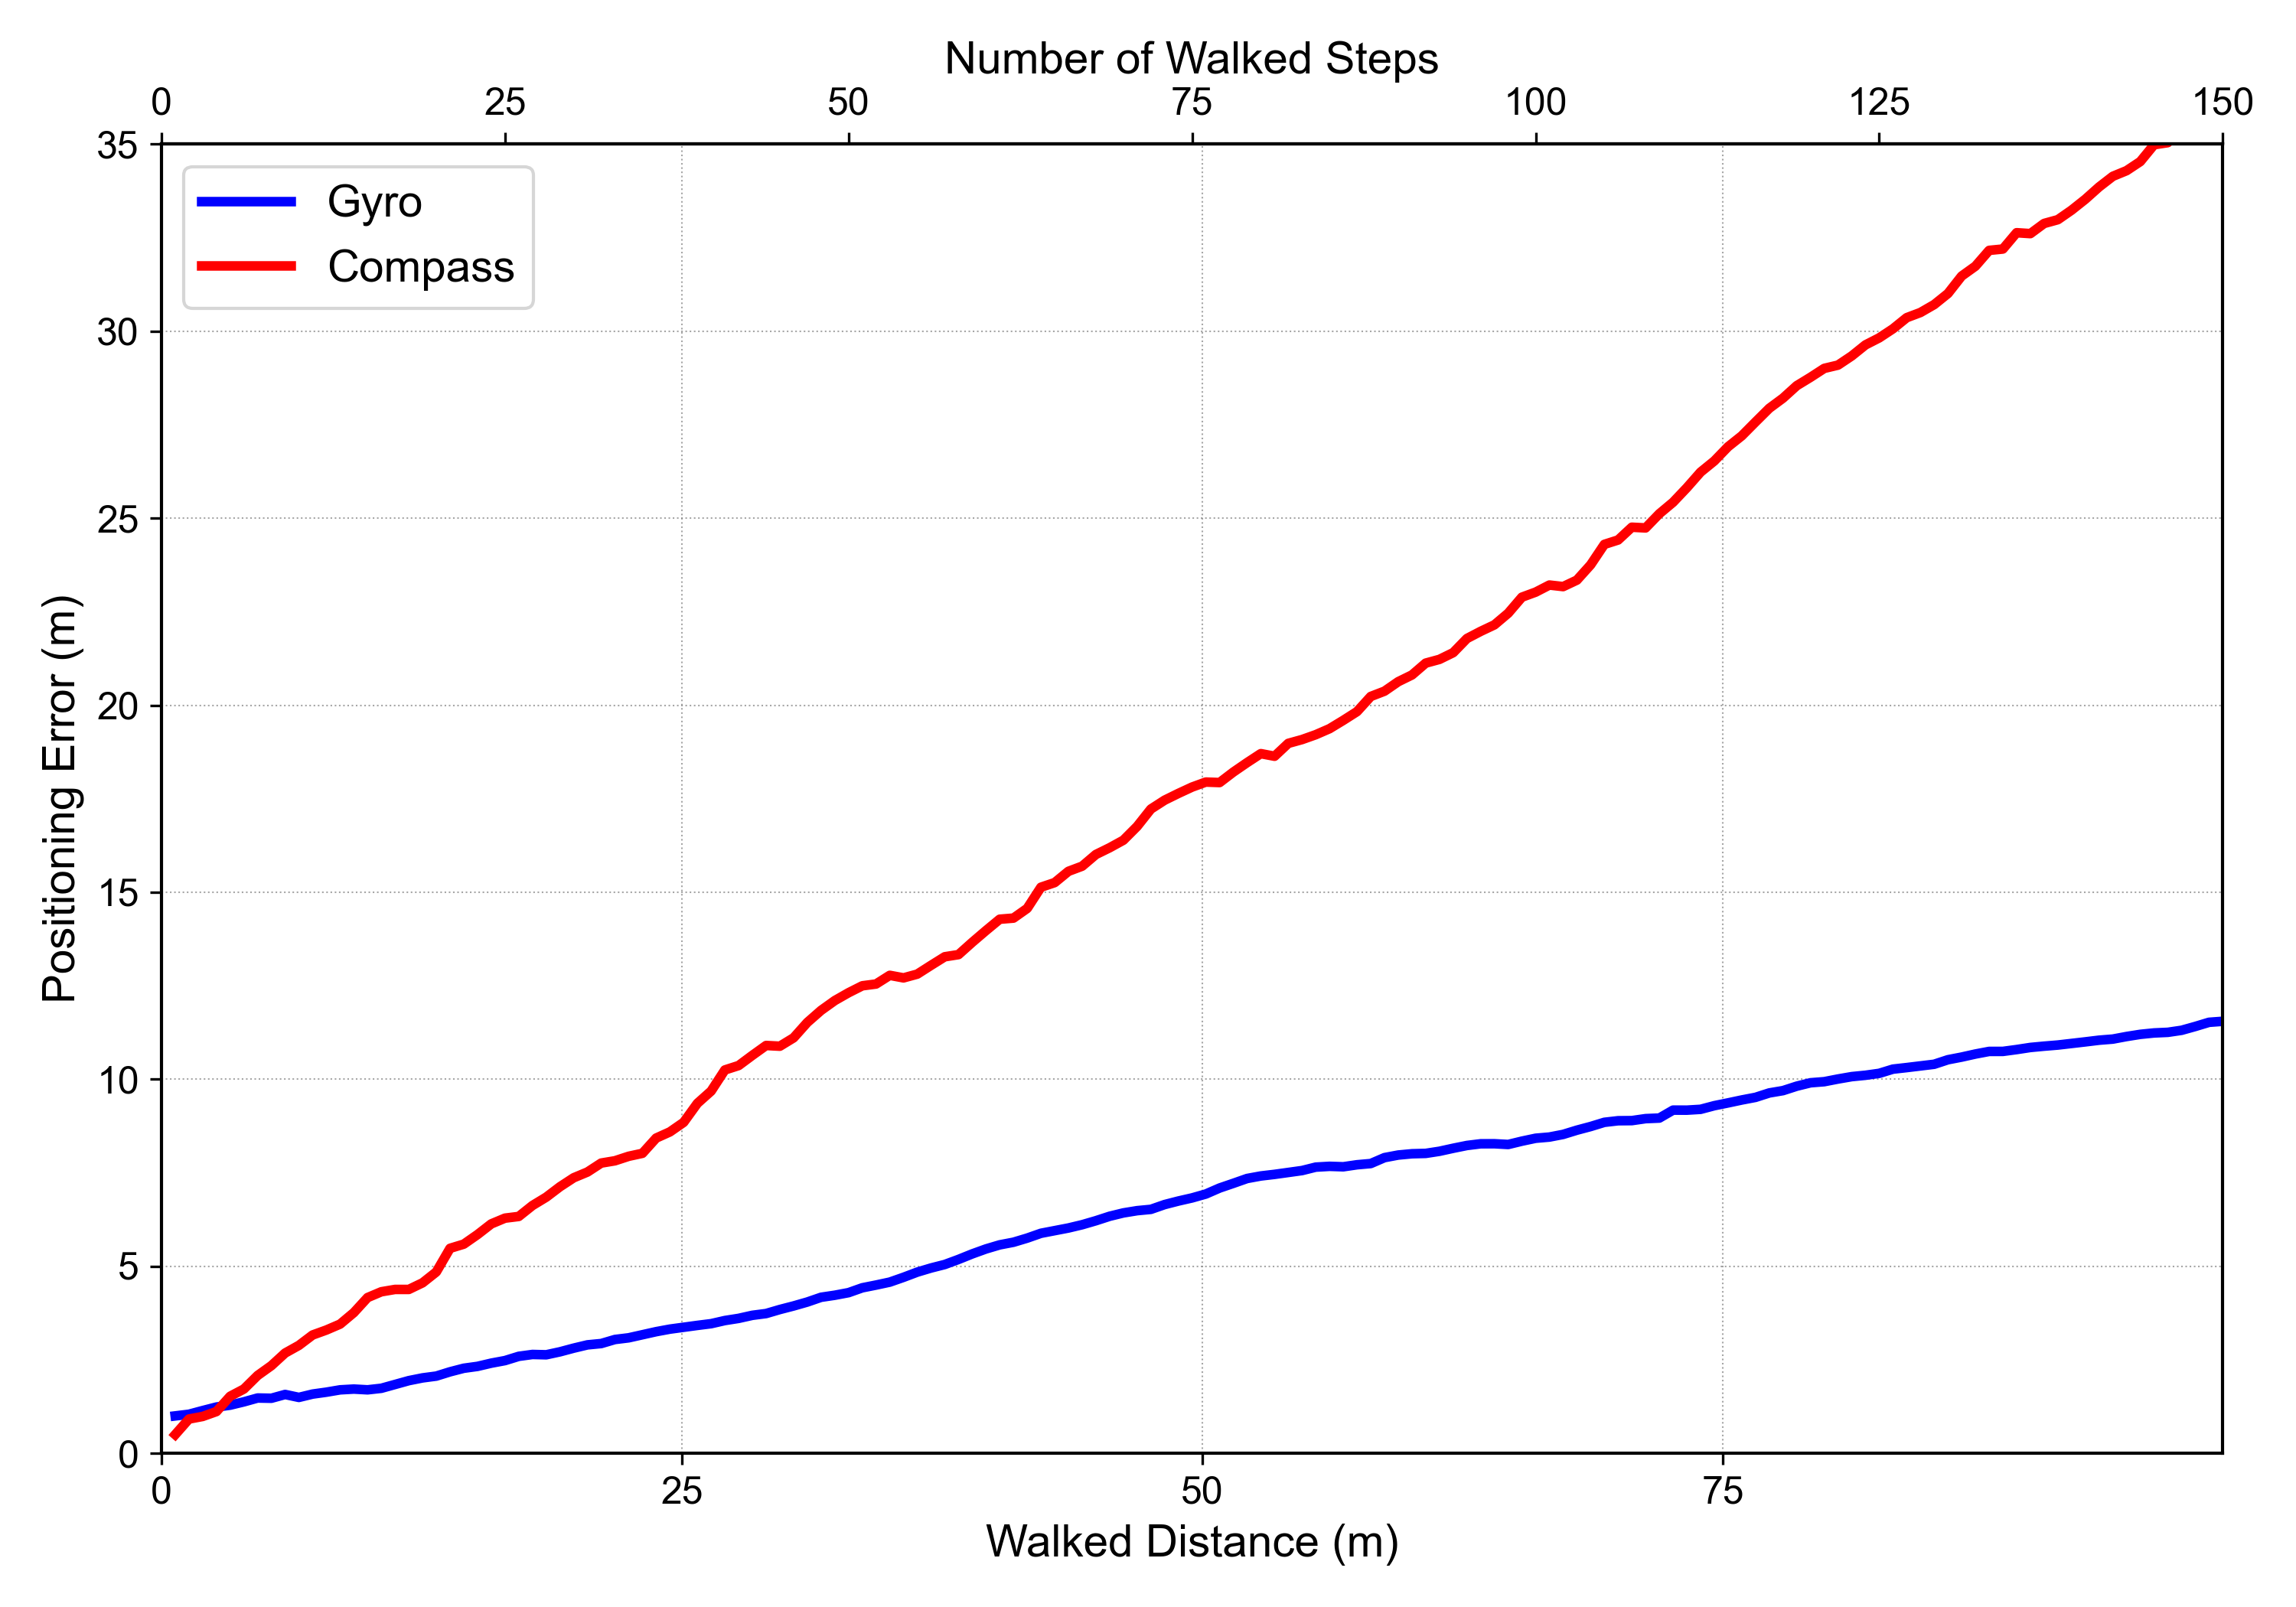

Python code for this plot:
import numpy as np
import matplotlib.pyplot as plt
import pandas as pd
import seaborn as sns
from matplotlib.ticker import MultipleLocator
import os
import argparse

def main():
    # Parse command line arguments
    parser = argparse.ArgumentParser(description='Generate positioning error comparison plot')
    parser.add_argument('--input', help='Input CSV file with positioning data')
    parser.add_argument('--output', default='positioning_error_comparison.png', help='Output image filename')
    parser.add_argument('--step_length', type=float, default=0.66, help='Step length in meters')
    parser.add_argument('--simulate', action='store_true', help='Use simulated data instead of input file')
    args = parser.parse_args()
    
    # Set plot parameters
    plt.rcParams.update({
        'font.size': 12,
        'axes.linewidth': 1.0,
        'font.family': "Arial"
    })
    
    # Default parameters
    n_steps = 150
    step_length = args.step_length
    
    # Load data or simulate
    if args.input and not args.simulate:
        try:
            print(f"Loading data from {args.input}...")
            df = pd.read_csv(args.input)
            
            # Check if file has required columns
            required_columns = ['step', 'Walked_distance', 'Gyro_Distance_Error', 'Compass_Distance_Error']
            
            # Rename columns if necessary (common alternative names)
            column_mapping = {
                'steps': 'step',
                'walk_distance': 'Walked_distance',
                'walked_distance': 'Walked_distance',
                'gyro_error': 'Gyro_Distance_Error',
                'compass_error': 'Compass_Distance_Error'
            }
            
            df = df.rename(columns={col: column_mapping[col.lower()] 
                                   for col in df.columns 
                                   if col.lower() in column_mapping})
            
            missing_columns = [col for col in required_columns if col not in df.columns]
            
            if missing_columns:
                print(f"Warning: Missing columns in input file: {missing_columns}")
                print("Calculating missing columns if possible...")
                
                # If step is missing but we have a continuous index
                if 'step' in missing_columns and df.index.is_monotonic_increasing:
                    df['step'] = df.index + 1
                
                # If Walked_distance is missing but we have step
                if 'Walked_distance' in missing_columns and 'step' in df.columns:
                    df['Walked_distance'] = df['step'] * step_length
                
                # If either error column is missing, we can't calculate it without ground truth
                if 'Gyro_Distance_Error' in missing_columns or 'Compass_Distance_Error' in missing_columns:
                    print("Cannot calculate positioning errors without ground truth data.")
                    print("Switching to simulated data...")
                    args.simulate = True
            
        except Exception as e:
            print(f"Error loading data: {e}")
            print("Switching to simulated data...")
            args.simulate = True
    else:
        args.simulate = True
    
    if args.simulate:
        print("Using simulated data...")
        # Generate step and distance data
        steps = np.arange(1, n_steps + 1)
        walked_distance = steps * step_length
        
        # Simulate the data
        # Generate gyro error that increases gradually but stays relatively low
        gyro_error = np.zeros(n_steps)
        for i in range(1, n_steps):
            gyro_error[i] = gyro_error[i-1] + np.random.normal(0.05, 0.03)
            if i > 50 and i < 80:  # Add a small bump in the middle
                gyro_error[i] += 0.03
        gyro_error = np.abs(gyro_error)
        gyro_error = gyro_error * 1.2 + 1  # Scale to reasonable range
        
        # Generate compass error that increases more rapidly
        compass_error = np.zeros(n_steps)
        for i in range(1, n_steps):
            compass_error[i] = compass_error[i-1] + np.random.normal(0.15, 0.08)
            if i > 40 and i < 45:  # Add a temporary drop
                compass_error[i] -= 0.1
        compass_error = np.abs(compass_error)
        compass_error = compass_error * 1.7 + 0.5  # Scale to match example
        
        # Create DataFrame
        df = pd.DataFrame({
            'step': steps,
            'Walked_distance': walked_distance,
            'Gyro_Distance_Error': gyro_error,
            'Compass_Distance_Error': compass_error
        })
    
    # Create the figure
    fig, ax1 = plt.subplots(figsize=(10, 7), dpi=300)
    
    # Plot Gyro and Compass errors
    ax1.plot(df['Walked_distance'], df['Gyro_Distance_Error'], 
             label='Gyro', linewidth=3, color='blue')
    ax1.plot(df['Walked_distance'], df['Compass_Distance_Error'], 
             label='Compass', linewidth=3, color='red')
    
    # Set axis labels and titles
    ax1.set_xlabel('Walked Distance (m)', fontsize=14)
    ax1.set_ylabel('Positioning Error (m)', fontsize=14)
    
    # Add grid
    ax1.grid(True, linestyle=':', linewidth=0.5, alpha=0.7, color='gray')
    
    # Add legend
    ax1.legend(fontsize=14)
    
    # Secondary x-axis for step numbers
    secx = ax1.secondary_xaxis('top', functions=(lambda x: x/step_length, lambda x: x*step_length))
    secx.set_xlabel('Number of Walked Steps', fontsize=14)
    
    # Calculate appropriate axis limits
    max_error = max(df['Gyro_Distance_Error'].max(), df['Compass_Distance_Error'].max())
    y_limit = np.ceil(max_error * 1.1)  # Add 10% margin
    
    # Set limits
    ax1.set_ylim(0, y_limit)
    ax1.set_xlim(0, max(df['Walked_distance']))
    
    # Adjust ticks for better readability
    x_step = 25 if max(df['Walked_distance']) > 50 else 10
    y_step = 5 if y_limit > 20 else 2
    
    ax1.xaxis.set_major_locator(MultipleLocator(x_step))
    ax1.yaxis.set_major_locator(MultipleLocator(y_step))
    secx.xaxis.set_major_locator(MultipleLocator(25))
    
    # Tight layout
    plt.tight_layout()
    
    # Save figure
    plt.savefig(args.output)
    print(f"Plot created successfully and saved as '{args.output}'")
    
    # Calculate statistics
    stats = pd.DataFrame({
        'Method': ['Gyro', 'Compass'],
        'Mean Error (m)': [df['Gyro_Distance_Error'].mean(), df['Compass_Distance_Error'].mean()],
        'Max Error (m)': [df['Gyro_Distance_Error'].max(), df['Compass_Distance_Error'].max()],
        'Final Error (m)': [df['Gyro_Distance_Error'].iloc[-1], df['Compass_Distance_Error'].iloc[-1]],
    })
    
    # Print statistics
    print("\nError Statistics:")
    print(stats.to_string(index=False))
    
    # Save statistics to CSV
    stats_file = os.path.splitext(args.output)[0] + '_stats.csv'
    stats.to_csv(stats_file, index=False)
    print(f"Statistics saved to '{stats_file}'")
    
    # Show the plot
    plt.show()

if __name__ == "__main__":
    main() 